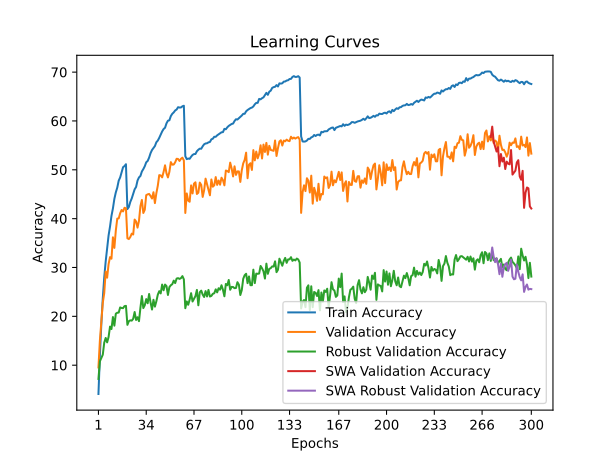

The data file committed next to this chart (first rows):
time; train_accuracy; train_loss; valid_accuracy; valid_loss; valid_accuracy_robust; valid_accuracy_swa; valid_accuracy_robust_swa
239,8312; 4,1010; 4,9541; 9,5400; 4,5010; 7,1862; 9,5400; 7,1862
479,5132; 12,0280; 4,3546; 15,0600; 4,3197; 10,7931; 15,0600; 10,7931
719,8688; 18,4900; 3,9952; 18,8000; 4,1327; 11,4621; 18,8000; 11,4621
951,2283; 23,6990; 3,7520; 22,7700; 3,9836; 12,1448; 22,7700; 12,1448
1197,7345; 27,9580; 3,5676; 24,7500; 3,9952; 14,6069; 24,7500; 14,6069
1427,7603; 31,2380; 3,4216; 29,1800; 3,6826; 15,5724; 29,1800; 15,5724
1667,4132; 33,9340; 3,3044; 27,9100; 3,7940; 14,6690; 27,9100; 14,6690
1894,9486; 36,5540; 3,2109; 30,6900; 3,7168; 15,7655; 30,6900; 15,7655
2127,9775; 38,3830; 3,1212; 32,1200; 3,5795; 17,8966; 32,1200; 17,8966
2366,9594; 40,5680; 3,0413; 31,8000; 3,5712; 17,4000; 31,8000; 17,4000
2627,8925; 42,1000; 2,9768; 36,1800; 3,4020; 19,8552; 36,1800; 19,8552
2860,1446; 44,0520; 2,9097; 34,0100; 3,5646; 18,0897; 34,0100; 18,0897
3112,0397; 45,3770; 2,8483; 37,5700; 3,3466; 20,5379; 37,5700; 20,5379
3357,7522; 46,3550; 2,8084; 40,0100; 3,2222; 20,7379; 40,0100; 20,7379
3631,5076; 47,7810; 2,7609; 40,0500; 3,2150; 20,7724; 40,0500; 20,7724
3869,9349; 48,4400; 2,7286; 41,1100; 3,2321; 21,8207; 41,1100; 21,8207
4099,4137; 49,5160; 2,6910; 41,7700; 3,1668; 21,7034; 41,7700; 21,7034
4340,1904; 50,5350; 2,6562; 41,4800; 3,1739; 21,6759; 41,4800; 21,6759
4570,7677; 50,7680; 2,6475; 42,2300; 3,1581; 22,0897; 42,2300; 22,0897
4804,5244; 51,1430; 2,6367; 42,1100; 3,1585; 22,1448; 42,1100; 22,1448
5030,3092; 41,9580; 2,9791; 35,9800; 3,3453; 18,2552; 35,9800; 18,2552
5276,0560; 42,3790; 2,9681; 35,8200; 3,4104; 19,0069; 35,8200; 19,0069
5515,5030; 43,4260; 2,9238; 36,2400; 3,4100; 19,1793; 36,2400; 19,1793
5753,8112; 44,1390; 2,8948; 36,9300; 3,3494; 19,1172; 36,9300; 19,1172
6001,4241; 45,0470; 2,8626; 36,7500; 3,3684; 19,4966; 36,7500; 19,4966
6274,4752; 46,0030; 2,8219; 39,8100; 3,2189; 20,8828; 39,8100; 20,8828
6517,4329; 46,4880; 2,7999; 39,4200; 3,2284; 19,2552; 39,4200; 19,2552
6761,9624; 47,8070; 2,7539; 38,1600; 3,2538; 19,8138; 38,1600; 19,8138
7039,8693; 48,4410; 2,7303; 39,5600; 3,2258; 19,0069; 39,5600; 19,0069
7283,5512; 48,7390; 2,7177; 42,5700; 3,0916; 21,7655; 42,5700; 21,7655
7532,4208; 49,6560; 2,6835; 43,8300; 3,0168; 24,1517; 43,8300; 24,1517
7772,1804; 50,1460; 2,6627; 41,1600; 3,1650; 21,6897; 41,1600; 21,6897
8014,4262; 50,7300; 2,6325; 41,8200; 3,1385; 22,2690; 41,8200; 22,2690
8253,5821; 51,5360; 2,6113; 44,8100; 2,9564; 23,5310; 44,8100; 23,5310
8531,5768; 51,8140; 2,5953; 44,9700; 2,9926; 22,6759; 44,9700; 22,6759
8812,2500; 52,4960; 2,5704; 45,0600; 2,9903; 24,5724; 45,0600; 24,5724
9065,9941; 53,4100; 2,5471; 44,6400; 2,9851; 22,8207; 44,6400; 22,8207
9306,5153; 54,0530; 2,5176; 44,1200; 3,0514; 21,3931; 44,1200; 21,3931
9554,2134; 54,4760; 2,4986; 45,4100; 2,9905; 23,3862; 45,4100; 23,3862
9808,0264; 54,8630; 2,4789; 43,1800; 3,0617; 21,9862; 43,1800; 21,9862
10063,2638; 55,6410; 2,4535; 45,2000; 2,9912; 23,0828; 45,2000; 23,0828
10306,1853; 55,9830; 2,4388; 46,7500; 2,9209; 24,4345; 46,7500; 24,4345
10537,2060; 56,5470; 2,4146; 48,9100; 2,8425; 25,1517; 48,9100; 25,1517
10774,3837; 57,1830; 2,3951; 48,8500; 2,8551; 24,6966; 48,8500; 24,6966
11018,1920; 57,8490; 2,3780; 48,4500; 2,8275; 26,5034; 48,4500; 26,5034
11242,9428; 58,3450; 2,3494; 49,5800; 2,8097; 25,3379; 49,5800; 25,3379
11483,4093; 58,6140; 2,3395; 50,9200; 2,7530; 26,5034; 50,9200; 26,5034
11704,4505; 59,5100; 2,3090; 49,2700; 2,8187; 26,2000; 49,2700; 26,2000
11926,0695; 60,0550; 2,2899; 48,4400; 2,9060; 24,3724; 48,4400; 24,3724
12151,1488; 60,1350; 2,2849; 49,5800; 2,8111; 25,9793; 49,5800; 25,9793
12392,2705; 61,0000; 2,2529; 51,5700; 2,7538; 26,3655; 51,5700; 26,3655
12630,3848; 61,4670; 2,2429; 51,0500; 2,7756; 26,5793; 51,0500; 26,5793
12854,1814; 61,7520; 2,2309; 51,0800; 2,7479; 27,3103; 51,0800; 27,3103
13091,4876; 62,1490; 2,2149; 51,5400; 2,7548; 26,8069; 51,5400; 26,8069
13316,1397; 62,3410; 2,2078; 52,2600; 2,6954; 27,7310; 52,2600; 27,7310
13551,8568; 62,8160; 2,1914; 52,2200; 2,7114; 27,8207; 52,2200; 27,8207
13776,1204; 62,7510; 2,1885; 51,8100; 2,7297; 27,6621; 51,8100; 27,6621
14004,7287; 62,7620; 2,1902; 52,2500; 2,7248; 27,8207; 52,2500; 27,8207
14240,1848; 63,0070; 2,1852; 52,4800; 2,7071; 28,2345; 52,4800; 28,2345
14483,1724; 63,1160; 2,1773; 51,9100; 2,7256; 27,5655; 51,9100; 27,5655
... 240 more rows
